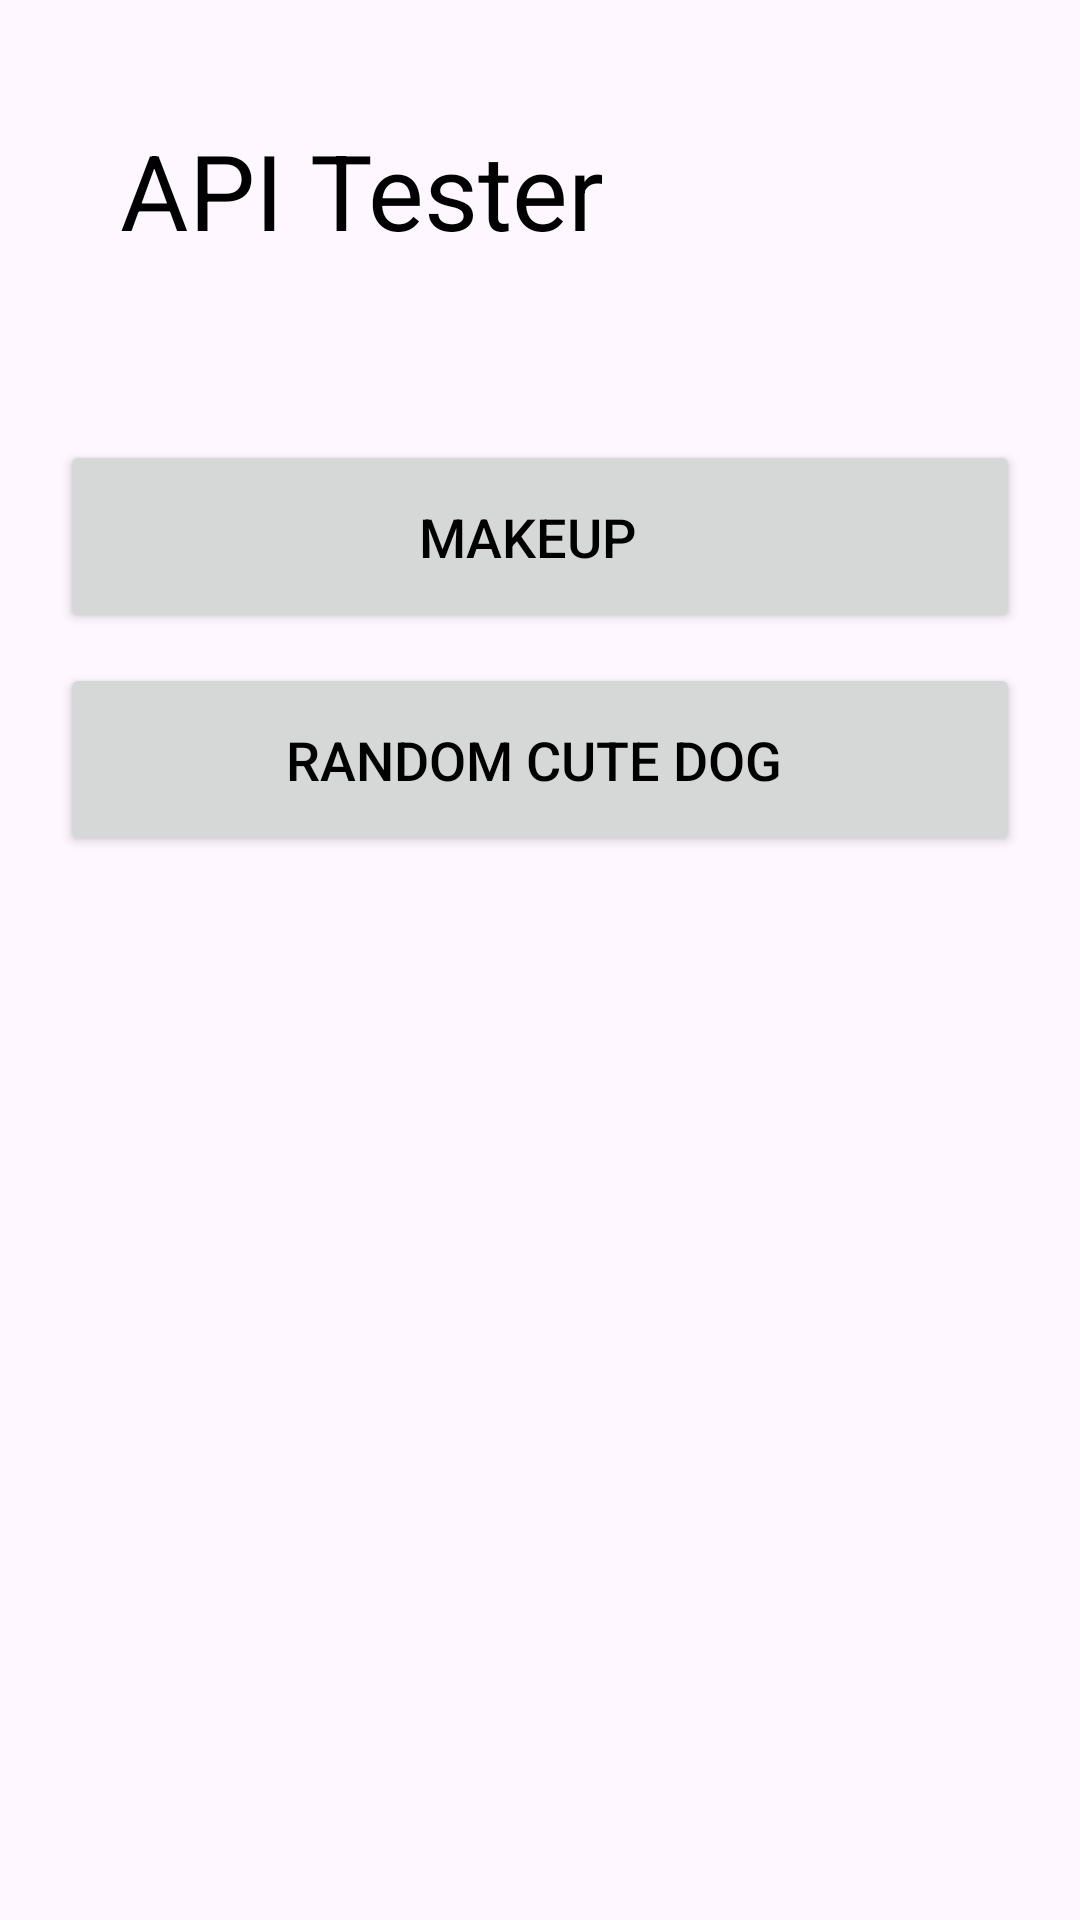

Here is an Android app screen rendered from its layout file. Give the layout XML and the strings, colors and styles it references.
<!-- AndroidManifest.xml: application theme Theme.MyApplication -->
<!-- res/layout/activity_main.xml -->
<?xml version="1.0" encoding="utf-8"?>
<androidx.appcompat.widget.LinearLayoutCompat xmlns:android="http://schemas.android.com/apk/res/android"
    xmlns:tools="http://schemas.android.com/tools"
    android:layout_width="match_parent"
    android:layout_height="match_parent"
    android:orientation="vertical"
    android:padding="10dp"
    tools:context=".MainActivity">
    <TextView
        android:layout_width="wrap_content"
        android:layout_height="wrap_content"
        android:layout_margin="20dp"
        android:padding="10dp"
        android:text="API Tester"
        android:textColor="#000"
        android:textSize="35dp" />

    <Button
        android:id="@+id/Makeup_btn"
        android:layout_width="match_parent"
        android:layout_height="wrap_content"

        android:layout_marginRight="10dp"
        android:layout_marginLeft="10dp"
        android:layout_marginTop="30dp"

        android:padding="20dp"
        android:text="Makeup  "
        android:textColor="@android:color/black"
        android:textSize="18sp" />
    <Button
        android:id="@+id/Dogs"
        android:layout_width="match_parent"
        android:layout_height="wrap_content"
        android:layout_margin="10dp"

        android:layout_marginTop="20dp"

        android:padding="20dp"
        android:text="Random Cute Dog "
        android:textColor="@android:color/black"
        android:textSize="18sp" />



</androidx.appcompat.widget.LinearLayoutCompat>
<!-- resources referenced by this layout -->
<resources>
  <style name="Theme.MyApplication" parent="Base.Theme.MyApplication" />
  <style name="Base.Theme.MyApplication" parent="Theme.Material3.DayNight.NoActionBar">
          Brand_help.setMovementMethod(new ScrollingMovementMethod());
  
  
          
          
          
      </style>
</resources>
